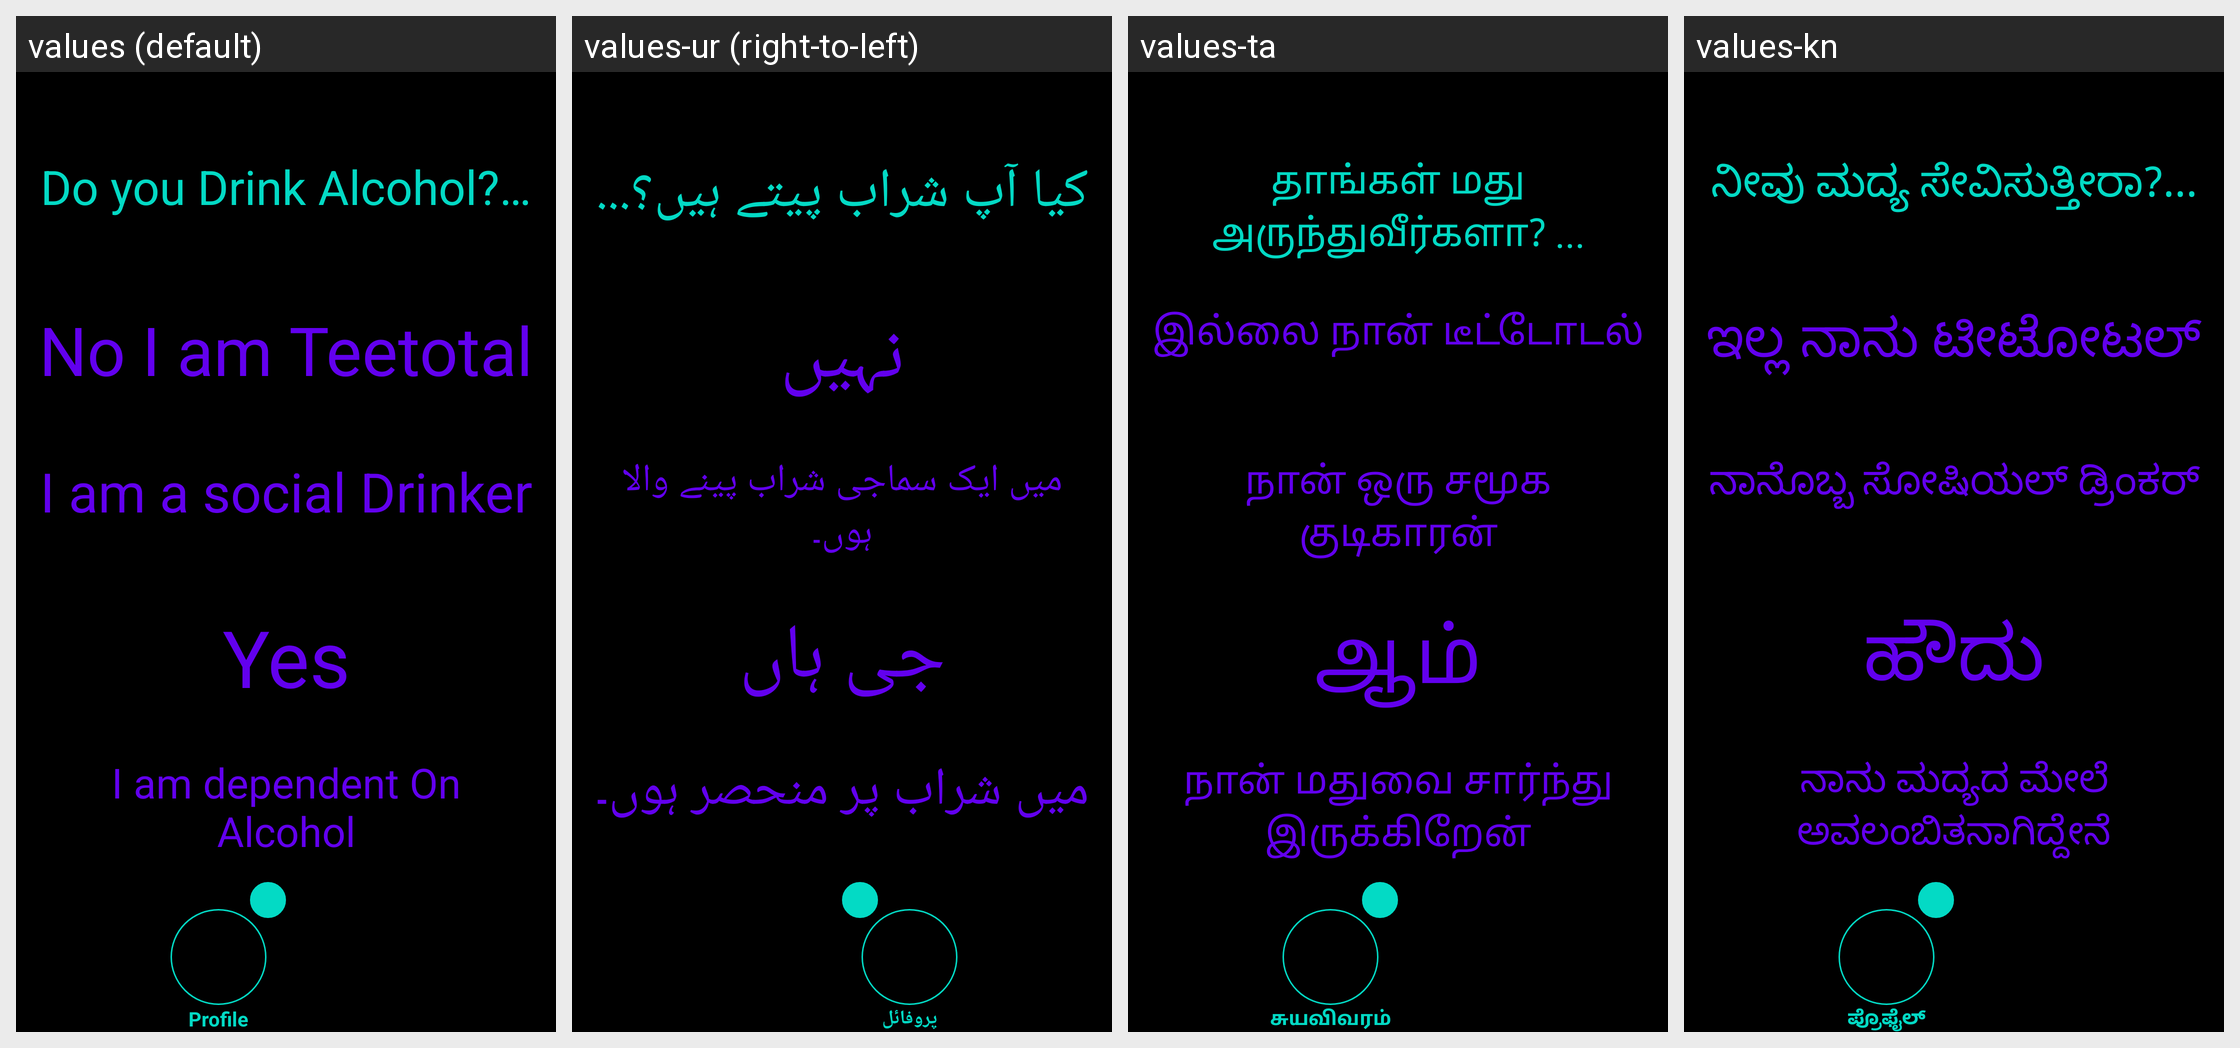

Here is an Android app screen in its default locale and in the app's own translations. Write out the translated-string differences for the strings that appear on this screen.
Android screen res/layout/activity_profile_drink.xml rendered under 4 locales, left to right: values (default), values-ur (right-to-left), values-ta, values-kn. Device: Nexus 5 (rendered at 1080×1920; each locale shown at half size, 540×960, under a caption strip naming it); theme Theme.Amore.
Other locales in the repository, not shown: values-af, values-ar, values-be, values-bg, values-bn, values-ca, values-cs, values-cy, values-da, values-de, values-el, values-en, values-eo, values-es, values-et, values-fa, values-fi, values-fr, values-ga, values-gl, values-gu, values-hi, values-hr, values-ht, values-hu, values-in, values-is, values-it, values-iw, values-ja, values-ka, values-ko, values-lt, values-lv, values-mk, values-mr, values-ms, values-mt, values-nl, values-no, values-pl, values-pt, values-ro, values-ru, values-sk, values-sl, values-sq, values-sv, values-sw, values-te, values-th, values-tr, values-uk, values-vi, values-zh.
Strings drawn on this screen, with the default value and each locale's value (text and hints the layout hard-codes, and strings that could not be matched under every locale, appear in the picture but are not listed):

profile_drink_question
  values: Do you Drink Alcohol?…
  values-ur: کیا آپ شراب پیتے ہیں؟...
  values-ta: தாங்கள் மது அருந்துவீர்களா? ...
  values-kn: ನೀವು ಮದ್ಯ ಸೇವಿಸುತ್ತೀರಾ?...

profile_drink_answer_one
  values: No I am Teetotal
  values-ur: نہیں
  values-ta: இல்லை நான் டீட்டோடல்
  values-kn: ಇಲ್ಲ ನಾನು ಟೀಟೋಟಲ್

profile_drink_answer_two
  values: I am a social Drinker
  values-ur: میں ایک سماجی شراب پینے والا ہوں۔
  values-ta: நான் ஒரு சமூக குடிகாரன்
  values-kn: ನಾನೊಬ್ಬ ಸೋಷಿಯಲ್ ಡ್ರಿಂಕರ್

profile_drink_answer_three
  values: Yes
  values-ur: جی ہاں
  values-ta: ஆம்
  values-kn: ಹೌದು

profile_drink_answer_four
  values: I am dependent On Alcohol
  values-ur: میں شراب پر منحصر ہوں۔
  values-ta: நான் மதுவை சார்ந்து இருக்கிறேன்
  values-kn: ನಾನು ಮದ್ಯದ ಮೇಲೆ ಅವಲಂಬಿತನಾಗಿದ್ದೇನೆ

profile
  values: Profile
  values-ur: پروفائل
  values-ta: சுயவிவரம்
  values-kn: ಪ್ರೊಫೈಲ್
